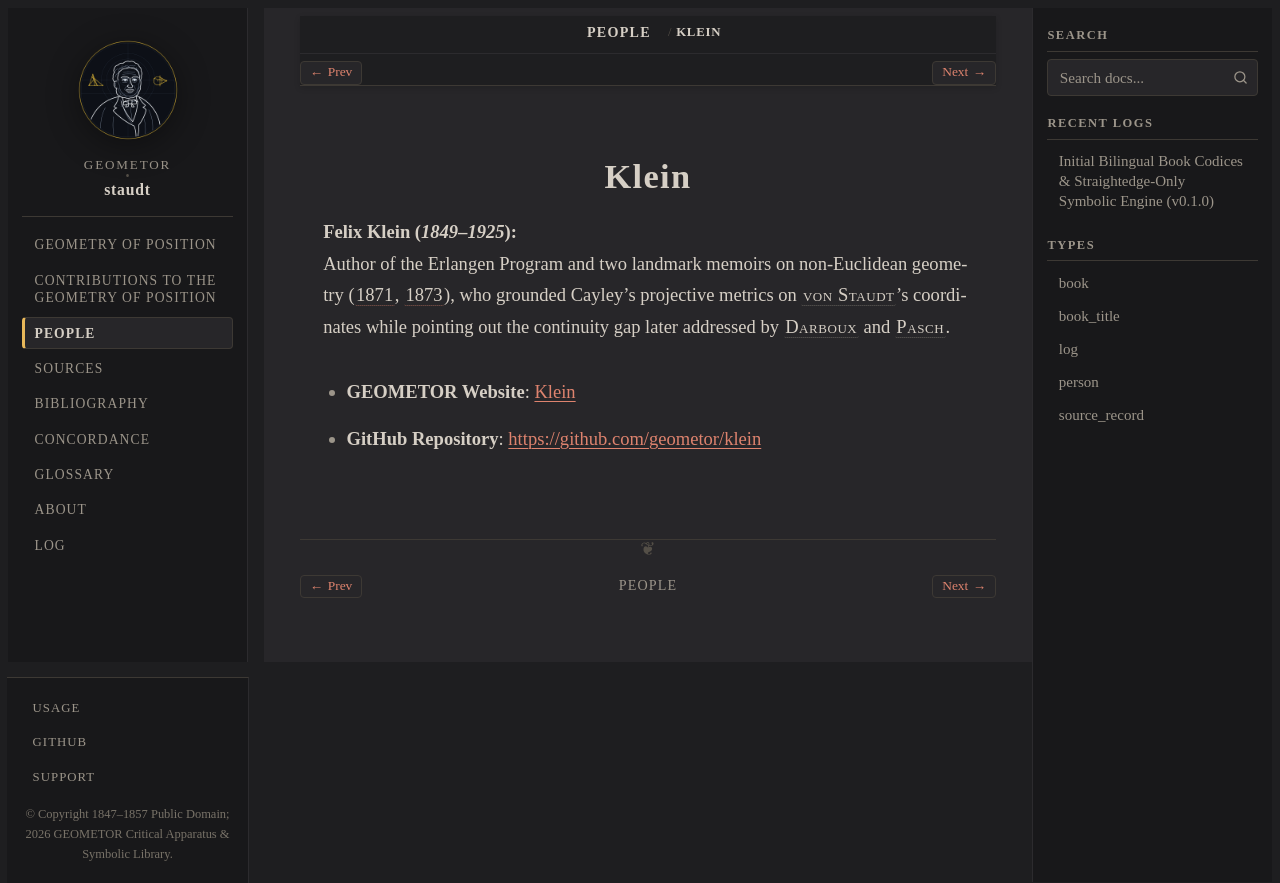

repository: geometor/staudt · page: people/klein.html · generator: sphinx

:type: person
:death_year: 1925
:death_label: 1925
:lifespan: 1849–1925
:site_url: https://geometor.github.io/klein/
:github_url: https://github.com/geometor/klein
:excerpt: Felix Klein (1849–1925)

.. _person-klein:

Klein
=====

**Felix Klein** (*1849–1925*)
   Author of the Erlangen Program and two landmark memoirs on non-Euclidean geometry (:cite:`1871 <klein:1871>`, :cite:`1873 <klein:1873>`), who grounded Cayley's projective metrics on :person:`von Staudt <staudt>`'s coordinates while pointing out the continuity gap later addressed by :person:`Darboux <darboux>` and :person:`Pasch <pasch>`.

* **GEOMETOR Website**: `Klein <https://geometor.github.io/klein/>`_
* **GitHub Repository**: `https://github.com/geometor/klein <https://github.com/geometor/klein>`_
